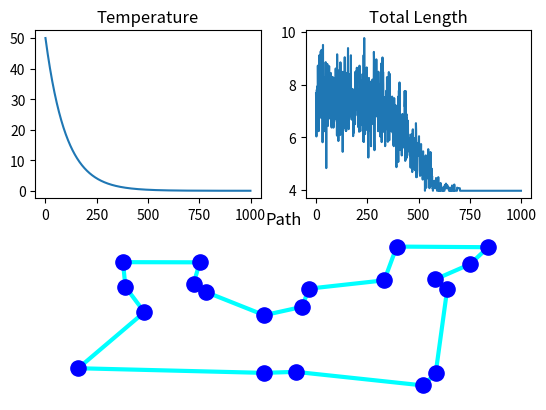

Write Python code to recreate this figure.
# inspired by https://www.youtube.com/watch?v=NPE3zncXA5s

import matplotlib.pyplot as plt
import networkx as nx
from math import *
from random import *
import time


class Vertex:
    def __init__(self, x, y):
        self.x = x
        self.y = y


def dist(x1, y1, x2, y2):
    return sqrt((x1 - x2) ** 2 + (y1 - y2) ** 2)


def total_distance(lst):
    d = 0
    for j in range(len(lst) - 1):
        d += dist(vertices[lst[j]].x, vertices[lst[j]].y, vertices[lst[j + 1]].x, vertices[lst[j + 1]].y)
    return d


def reverse_sublist(lst, start, end):
    lst[start:end + 1] = lst[start:end + 1][::-1]
    return lst


NUMBER_VERTICES = 20
WIDTH = HEIGHT = 1  # dimension of the canvas
NUMBER_ITERATIONS = 10 ** 3
NUMBER_ITERATIONS_PER_CHAIN = 500
VERTEX_SIZE = 120

INITIAL_TEMP = 50
ALPHA = 0.99
T = INITIAL_TEMP

vertices = []
path = []

temperatures = []
distances = []

G = nx.Graph()

for i in range(NUMBER_VERTICES):
    new_vertex = Vertex(uniform(0, WIDTH), uniform(0, HEIGHT))
    vertices.append(new_vertex)
    G.add_node(i, pos=(new_vertex.x, new_vertex.y))
    path.append(i)
path.append(0)

start_time = time.time()

record_distance = dist(0, 0, WIDTH, HEIGHT) * NUMBER_VERTICES
for _ in range(NUMBER_ITERATIONS):
    temperatures.append(T)
    T *= ALPHA
    for _ in range(NUMBER_ITERATIONS_PER_CHAIN):
        selected_vertices = sample(range(1, NUMBER_VERTICES), 2)
        test = path.copy()
        test = reverse_sublist(test, selected_vertices[0], selected_vertices[1])
        test_distance = total_distance(test)
        if test_distance < record_distance:
            record_distance = test_distance
            path = test
        else:
            r = uniform(0, 1)
            if r < exp((record_distance - test_distance) / T):
                record_distance = test_distance
    distances.append(record_distance)

print("--- %s seconds ---" % (time.time() - start_time))

for i in range(NUMBER_VERTICES):
    G.add_edge(path[i], path[i + 1])

plt.subplot(212)
pos = nx.get_node_attributes(G, 'pos')
nx.draw(G, pos, node_size=VERTEX_SIZE, node_color='blue', edge_color='cyan', width=3)
plt.title("Path")
plt.subplot(221)
plt.plot(range(len(temperatures)), temperatures)
plt.title("Temperature")
plt.subplot(222)
plt.plot(range(len(distances)), distances)
plt.title("Total Length")
plt.show()
